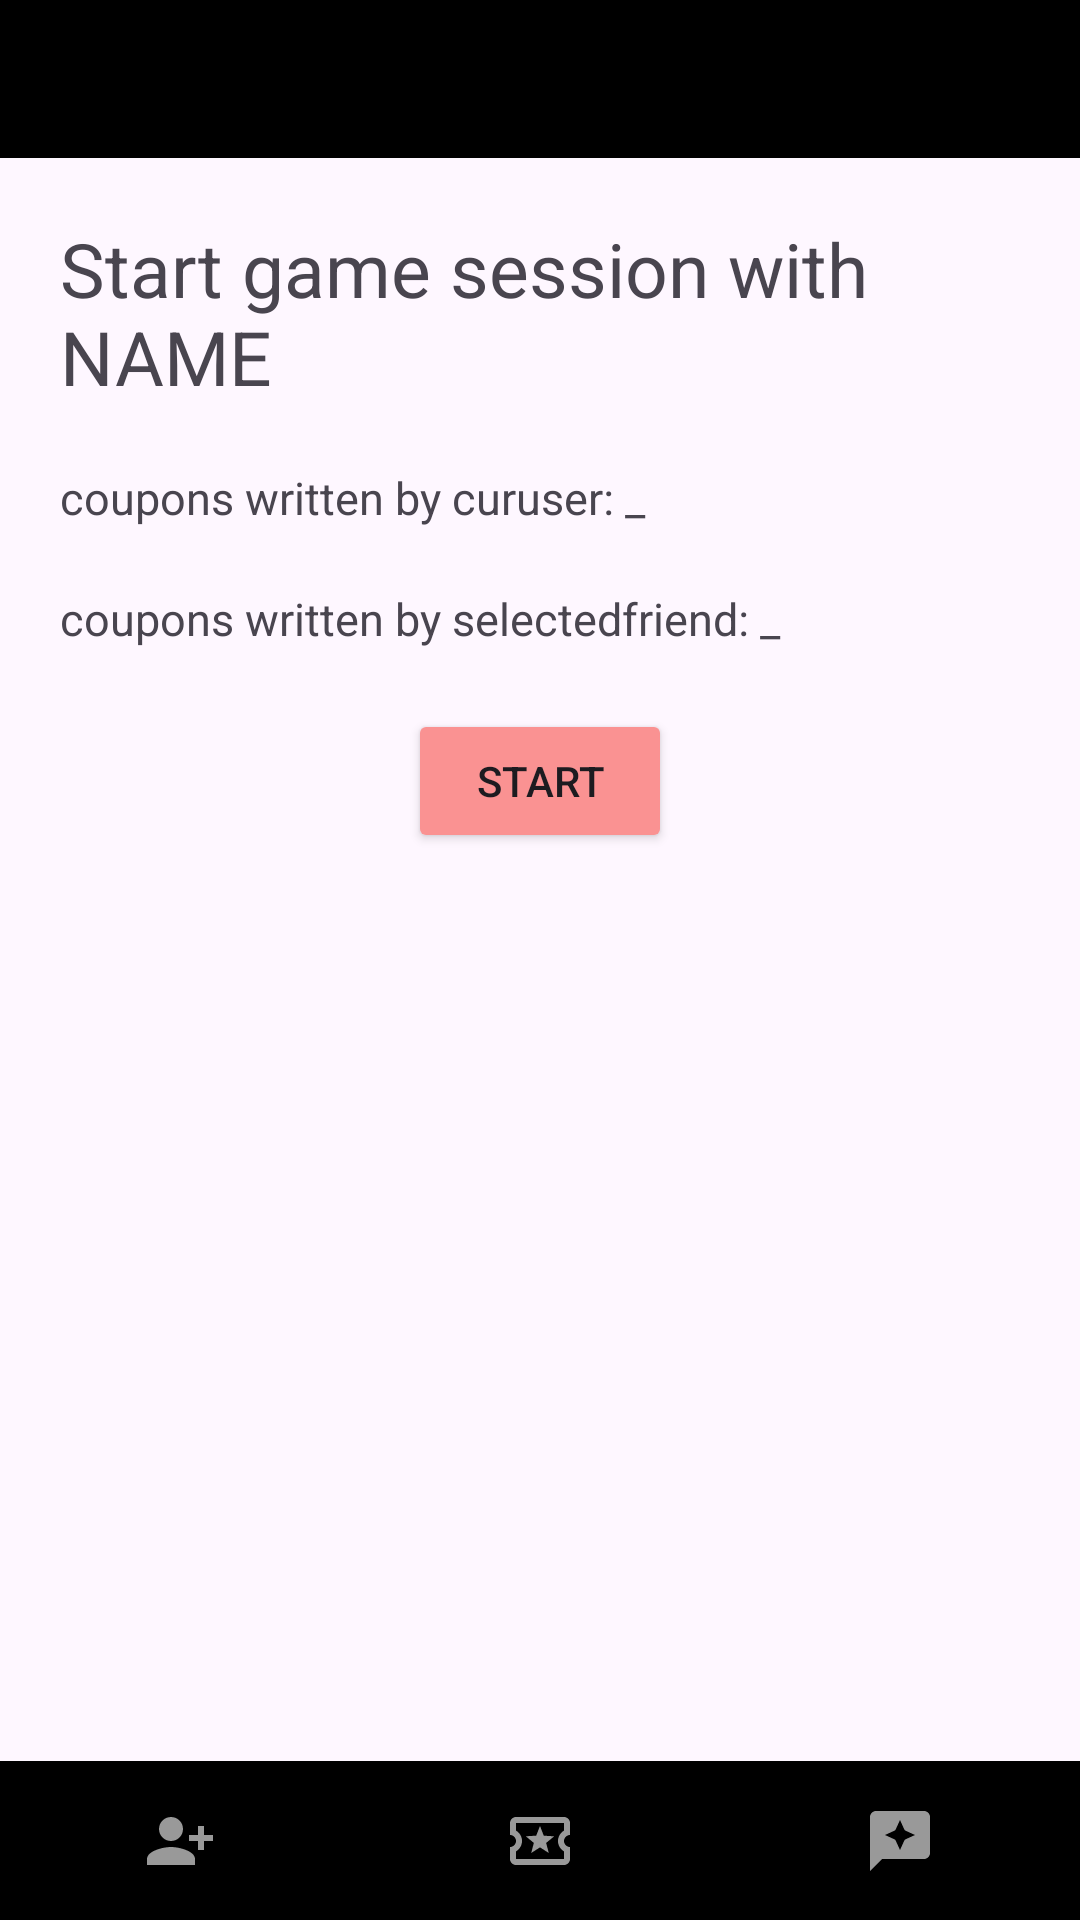

This screen was rendered from an Android layout file. Write that file and the resources it references.
<!-- AndroidManifest.xml: application theme Theme.Couponify1 -->
<!-- res/layout/activity_startgamesession.xml -->
<?xml version="1.0" encoding="utf-8"?>
<LinearLayout xmlns:android="http://schemas.android.com/apk/res/android"
    xmlns:app="http://schemas.android.com/apk/res-auto"
    xmlns:tools="http://schemas.android.com/tools"
    android:id="@+id/startgamesession"
    android:layout_width="match_parent"
    android:layout_height="match_parent"
    tools:context=".StartGameSession"
    android:orientation="vertical">

    <LinearLayout
        android:layout_width="match_parent"
        android:layout_height="wrap_content"
        android:layout_weight="1"
        android:background="@color/black"
        >

        <ImageButton
            android:id="@+id/backbtn"
            android:layout_width="wrap_content"
            android:layout_height="50dp"
            android:src="@drawable/baseline_arrow_back_24"
            android:backgroundTint="@color/black"/>
    </LinearLayout>

    <LinearLayout
        android:layout_width="match_parent"
        android:layout_height="wrap_content"
        android:layout_weight="98"
        android:orientation="vertical"
        android:padding="20dp">
        <TextView
            android:id="@+id/startgametitle"
            android:layout_width="match_parent"
            android:layout_height="wrap_content"
            android:layout_gravity="center"
            android:layout_marginBottom="20dp"
            android:textSize="25sp"
            android:text="Start game session with NAME"
            />
        <TextView
            android:id="@+id/numcoupons1"
            android:layout_width="match_parent"
            android:layout_height="wrap_content"
            android:layout_marginBottom="20dp"
            android:textSize="15sp"
            android:text="coupons written by curuser: _" />
        <TextView
            android:id="@+id/numcoupons2"
            android:layout_width="match_parent"
            android:layout_height="wrap_content"
            android:layout_marginBottom="20dp"
            android:textSize="15sp"
            android:text="coupons written by selectedfriend: _" />

        <TextView
            android:id="@+id/zerowarning"
            android:layout_width="match_parent"
            android:layout_height="wrap_content"
            android:layout_marginBottom="20dp"
            android:text="@string/insufficient_coupons"
            android:textColor="@color/couponifyred"
            android:visibility="gone"
            android:textSize="15sp"/>

        <TextView
            android:id="@+id/oddwarning"
            android:layout_width="match_parent"
            android:layout_height="wrap_content"
            android:layout_marginBottom="20dp"
            android:text="@string/sum_of_coupons_must_be_odd"
            android:textColor="@color/couponifyred"
            android:visibility="gone"
            android:textSize="15sp"/>

        <Button
            android:id="@+id/startgamebtn"
            android:layout_width="wrap_content"
            android:layout_height="wrap_content"
            android:layout_gravity="center"
            android:text="@string/start"
            app:layout_constraintStart_toStartOf="parent"
            app:layout_constraintTop_toBottomOf="@+id/edittextdesc"
            android:backgroundTint="@color/couponifyred"/>
    </LinearLayout>

    <LinearLayout
        android:layout_width="match_parent"
        android:gravity="bottom"
        android:layout_height="50dp"
        android:layout_weight="1"
        android:background="@color/black">

        <ImageButton
            android:id="@+id/addfriendsbtn"
            android:layout_width="wrap_content"
            android:layout_height="match_parent"
            android:layout_weight="1"
            android:backgroundTint="@color/black"
            android:src="@drawable/baseline_person_add_alt_1_24" />

        <ImageButton
            android:id="@+id/friendslistbtn"
            android:layout_width="wrap_content"
            android:layout_height="match_parent"
            android:layout_weight="1"
            android:backgroundTint="@color/black"
            android:src="@drawable/outline_local_activity_24_pressed" />

        <ImageButton
            android:id="@+id/inspirationtabbtn"
            android:layout_width="wrap_content"
            android:layout_height="match_parent"
            android:layout_weight="1"
            android:backgroundTint="@color/black"
            android:src="@drawable/baseline_reviews_24" />
    </LinearLayout>

</LinearLayout>
<!-- resources referenced by this layout -->
<resources>
  <color name="black">#FF000000</color>
  <color name="couponifyred">#FA9292</color>
  <!-- drawable baseline_person_add_alt_1_24 (drawable) -->
  <vector xmlns:android="http://schemas.android.com/apk/res/android" android:height="24dp" android:tint="#999999" android:viewportHeight="24" android:viewportWidth="24" android:width="24dp">
        
      <path android:fillColor="@android:color/white" android:pathData="M13,8c0,-2.21 -1.79,-4 -4,-4S5,5.79 5,8s1.79,4 4,4S13,10.21 13,8zM15,10v2h3v3h2v-3h3v-2h-3V7h-2v3H15zM1,18v2h16v-2c0,-2.66 -5.33,-4 -8,-4S1,15.34 1,18z"/>
      
  </vector>
  <!-- drawable baseline_reviews_24 (drawable) -->
  <vector xmlns:android="http://schemas.android.com/apk/res/android" android:height="24dp" android:tint="#999999" android:viewportHeight="24" android:viewportWidth="24" android:width="24dp">
        
      <path android:fillColor="@android:color/white" android:pathData="M20,2H4C2.9,2 2,2.9 2,4v18l4,-4h14c1.1,0 2,-0.9 2,-2V4C22,2.9 21.1,2 20,2zM13.57,11.57L12,15l-1.57,-3.43L7,10l3.43,-1.57L12,5l1.57,3.43L17,10L13.57,11.57z"/>
      
  </vector>
  <!-- drawable outline_local_activity_24_pressed (drawable) -->
  <vector xmlns:android="http://schemas.android.com/apk/res/android" android:height="24dp" android:tint="#999999" android:viewportHeight="24" android:viewportWidth="24" android:width="24dp">
        
      <path android:fillColor="@android:color/white" android:pathData="M22,10L22,6c0,-1.1 -0.9,-2 -2,-2L4,4c-1.1,0 -1.99,0.9 -1.99,2v4c1.1,0 1.99,0.9 1.99,2s-0.89,2 -2,2v4c0,1.1 0.9,2 2,2h16c1.1,0 2,-0.9 2,-2v-4c-1.1,0 -2,-0.9 -2,-2s0.9,-2 2,-2zM20,8.54c-1.19,0.69 -2,1.99 -2,3.46s0.81,2.77 2,3.46L20,18L4,18v-2.54c1.19,-0.69 2,-1.99 2,-3.46 0,-1.48 -0.8,-2.77 -1.99,-3.46L4,6h16v2.54zM9.07,16L12,14.12 14.93,16l-0.89,-3.36 2.69,-2.2 -3.47,-0.21L12,7l-1.27,3.22 -3.47,0.21 2.69,2.2z"/>
      
  </vector>
  <string name="insufficient_coupons">Insufficient coupons.</string>
  <string name="start">Start</string>
  <string name="sum_of_coupons_must_be_odd">Sum of coupons must be odd.</string>
  <style name="Theme.Couponify1" parent="Base.Theme.Couponify1" />
  <style name="Base.Theme.Couponify1" parent="Theme.Material3.DayNight.NoActionBar">
          
          
      </style>
</resources>
